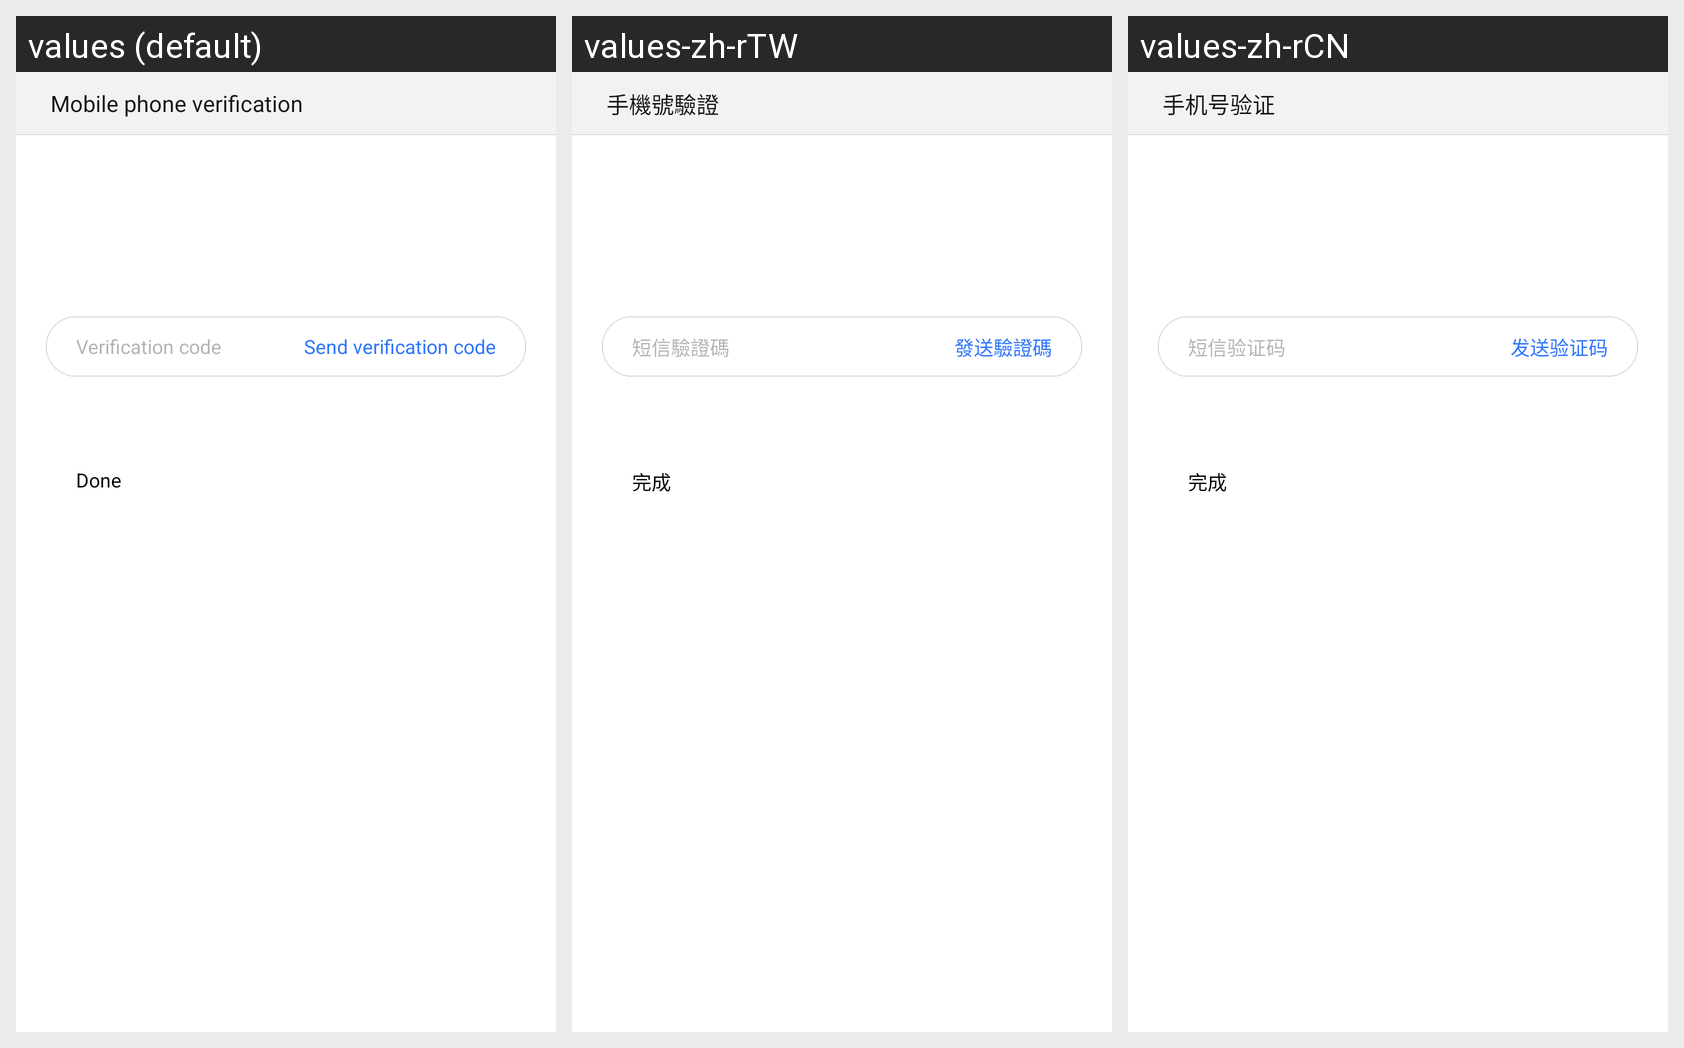

Translations of the strings shown on this Android screen, per locale in the grid:
Android screen res/layout/unbind_phone_step2_layout.xml rendered under 3 locales, left to right: values (default), values-zh-rTW, values-zh-rCN. Device: Nexus 5 (rendered at 1080×1920; each locale shown at half size, 540×960, under a caption strip naming it); theme gomeAccountThemes.
Strings drawn on this screen, with the default value and each locale's value (text and hints the layout hard-codes, and strings that could not be matched under every locale, appear in the picture but are not listed):

ui_activity_title_phone_verify
  values: Mobile phone verification
  values-zh-rTW: 手機號驗證
  values-zh-rCN: 手机号验证

edit_hint_sms_verify_code
  values: Verification code
  values-zh-rTW: 短信驗證碼
  values-zh-rCN: 短信验证码

btn_text_send_sms_verify_code
  values: Send verification code
  values-zh-rTW: 發送驗證碼
  values-zh-rCN: 发送验证码

btn_complete
  values: Done
  values-zh-rTW: 完成
  values-zh-rCN: 完成
